Run: headless pygame with SDL's dummy video driver; simulated clock (each Clock.tick advances the game by its frame time, no real sleeping); random seed 0; keys injected as events and as key.get_pressed() state; no mouse input.
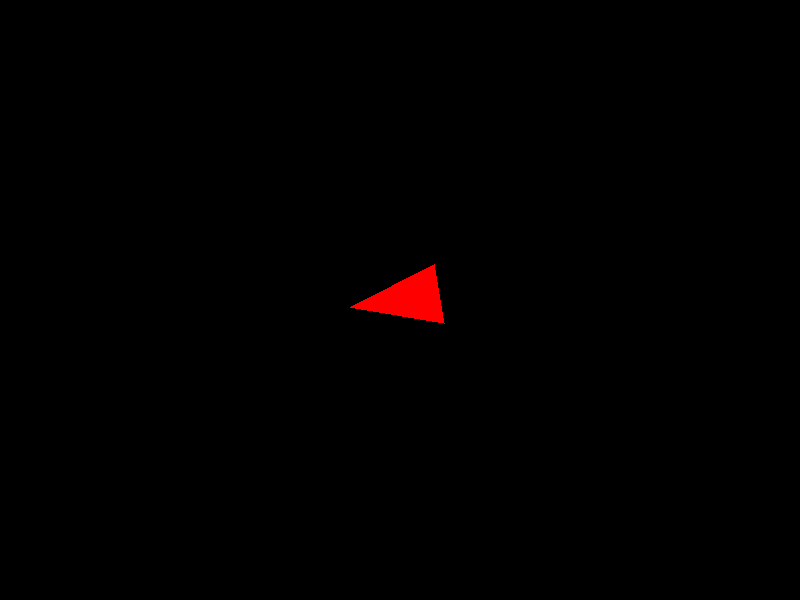
Frame 1 of 4 · flips 1–60 · no input
Frame 2 of 4 · flips 61–180 · tapped SPACE, RETURN · held RIGHT (→), D · screen unchanged from frame 1, image omitted
Frame 3 of 4 · flips 181–300 · held DOWN (↓), S · screen unchanged from frame 2, image omitted
Frame 4 of 4 · flips 301–420 · held LEFT (←), A, UP (↑), W · screen unchanged from frame 3, image omitted

The pygame program that drew these frames:

import pygame
import sys
import math

# Initialize Pygame
pygame.init()

# Screen dimensions
screen_width, screen_height = 800, 600
screen = pygame.display.set_mode((screen_width, screen_height))
pygame.display.set_caption("Moving Dot with Path Recording")

# Colors
background_color = (0, 0, 0)  # Black
dot_color = (255, 0, 0)       # Red
path_color = (0, 255, 0)      # Green

# Dot properties
dot_radius = 5
dot_position = [screen_width // 2, screen_height // 2]
dot_speed = 5

# List to record the path
path = [dot_position.copy()]

# Clock to control the frame rate
clock = pygame.time.Clock()

# Main game loop
running = True
while running:
    for event in pygame.event.get():
        if event.type == pygame.QUIT:
            running = False

    cx = 400
    cy = 300
    direction = 30 
    r = 50       

    pygame.draw.polygon(screen, (255, 0, 0), 
                            [[cx + r * math.sin(direction) , cy + r * math.cos(direction)], 
                             [cx + r * math.sin(direction+2.5) , cy + r * math.cos(direction+2.5)],
                             [cx + r * math.sin(direction-2.5) , cy + r * math.cos(direction-2.5)]])
    # Draw the dot
    pygame.draw.circle(screen, dot_color, dot_position, dot_radius)

    # Update the display
    pygame.display.flip()

    # Cap the frame rate
    clock.tick(30)

# Quit Pygame
pygame.quit()
sys.exit()
